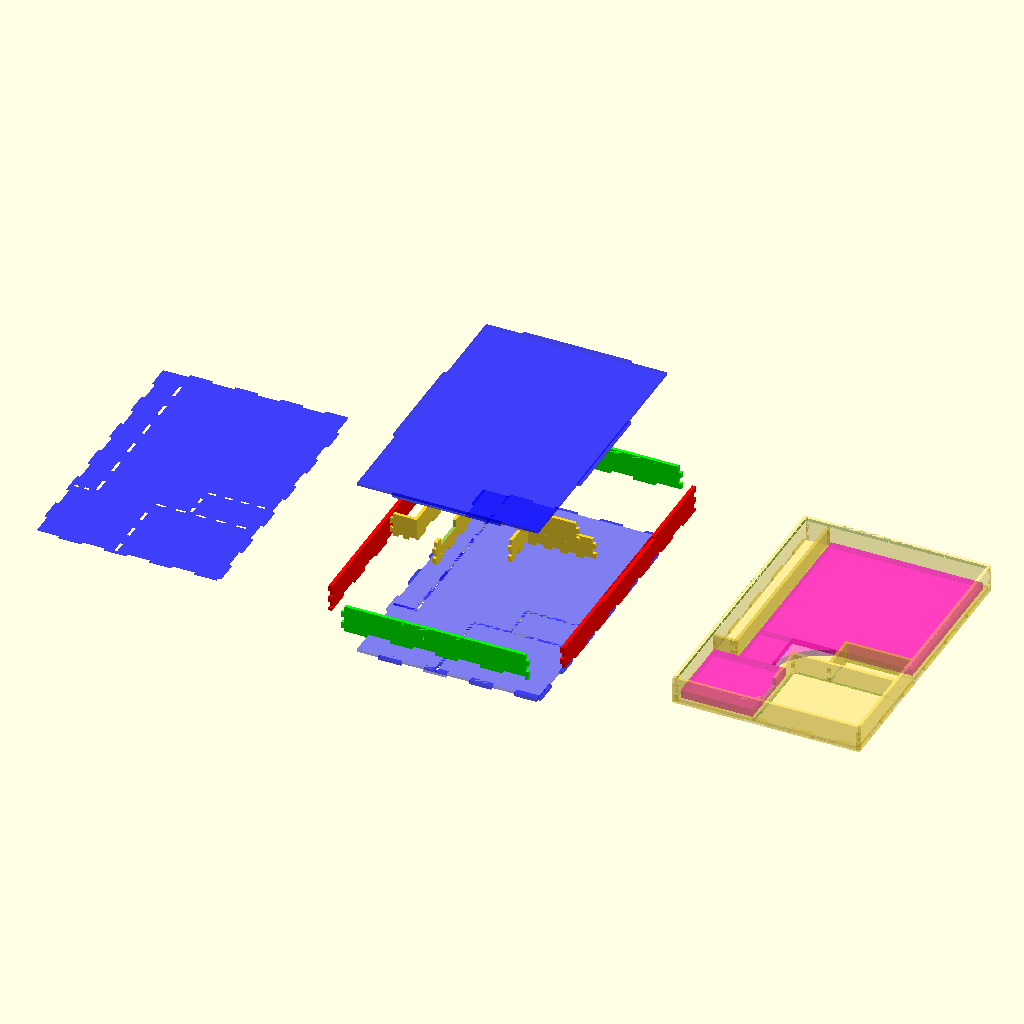
Cell 1: rendered with the file's own defaults.
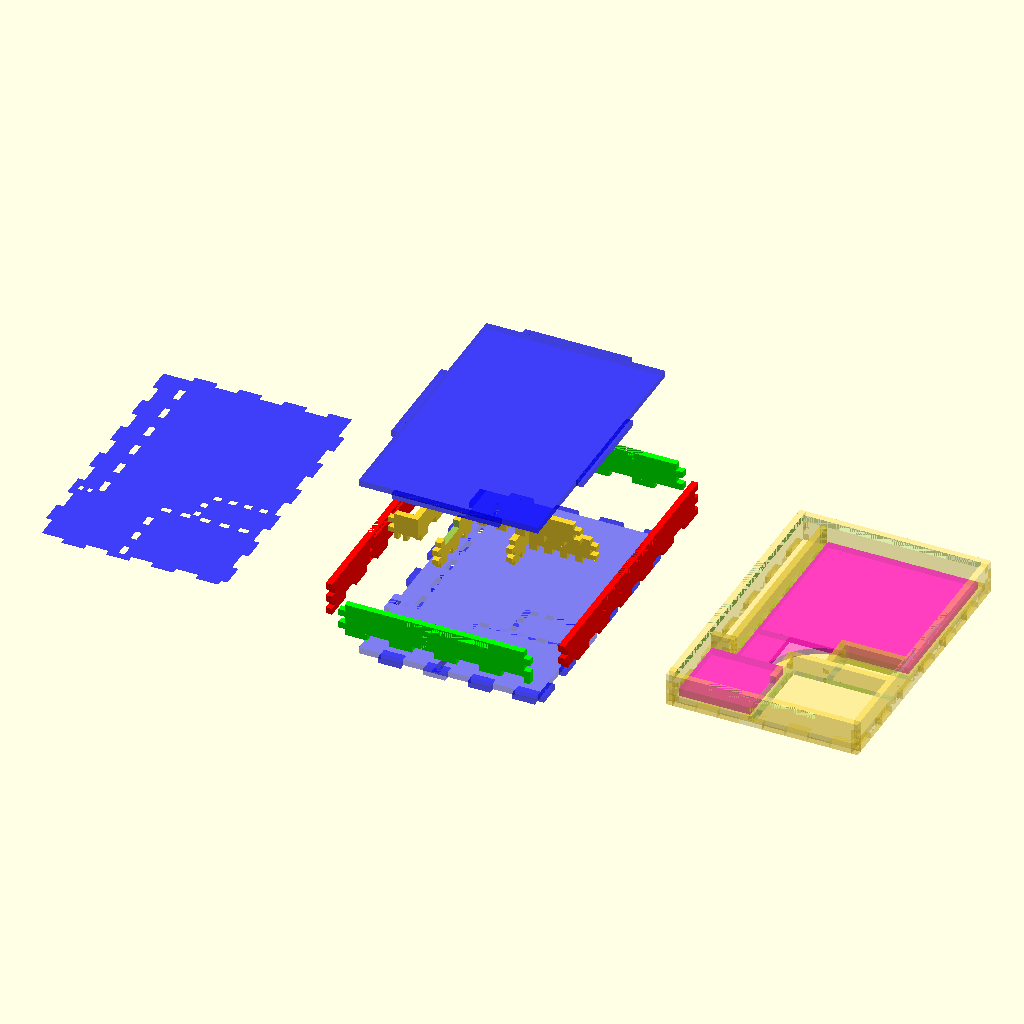
Cell 2 — thickness set to 8, the other parameters unchanged.
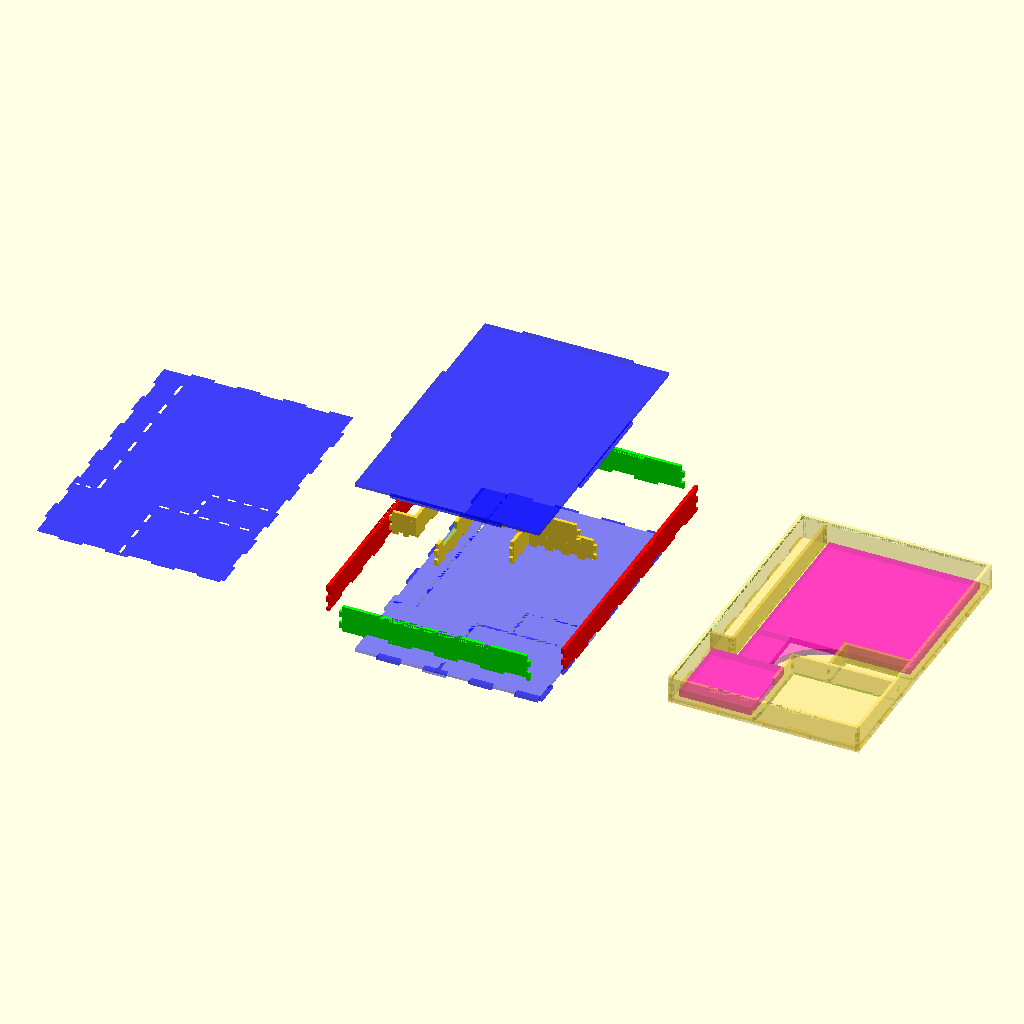
Cell 3: tol = 6 (everything else at default).
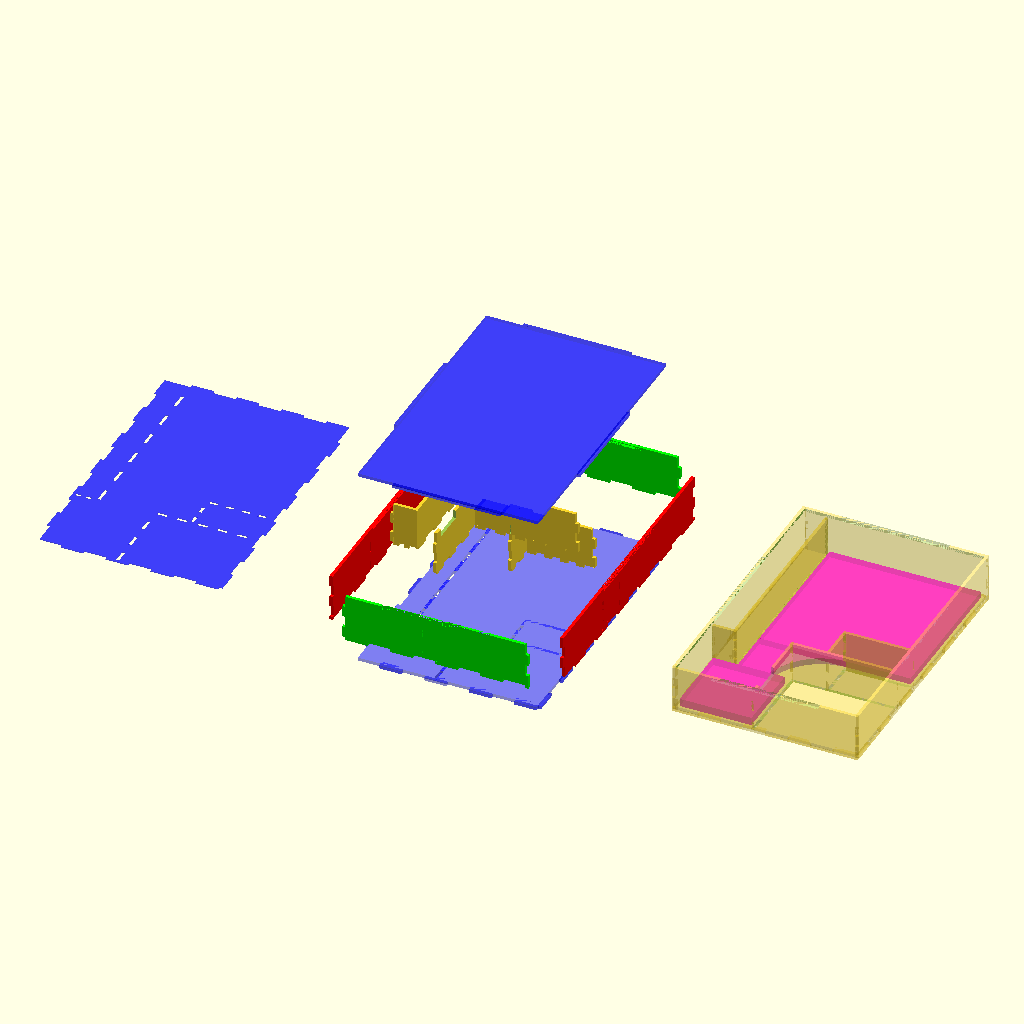
Cell 4: boxH = 52 (everything else at default).
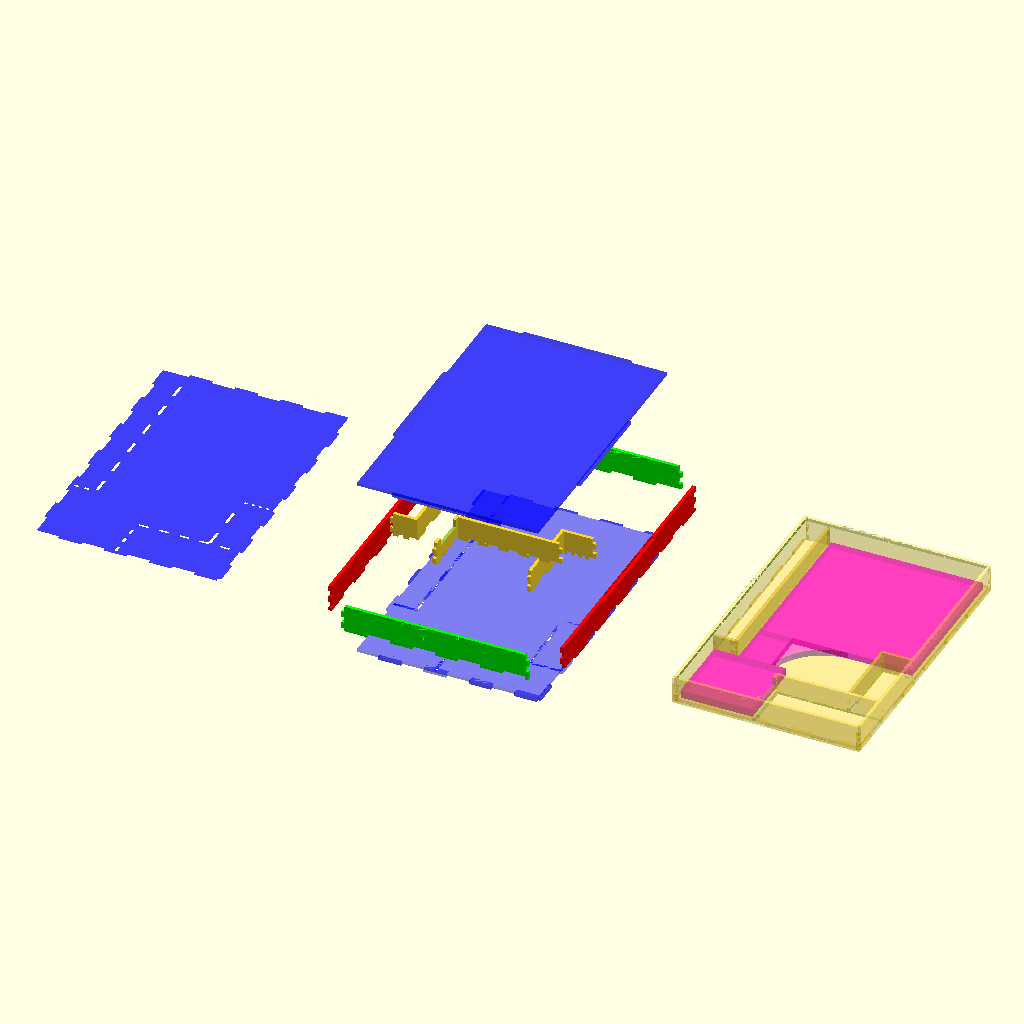
Cell 5: the same model with corner = 90.
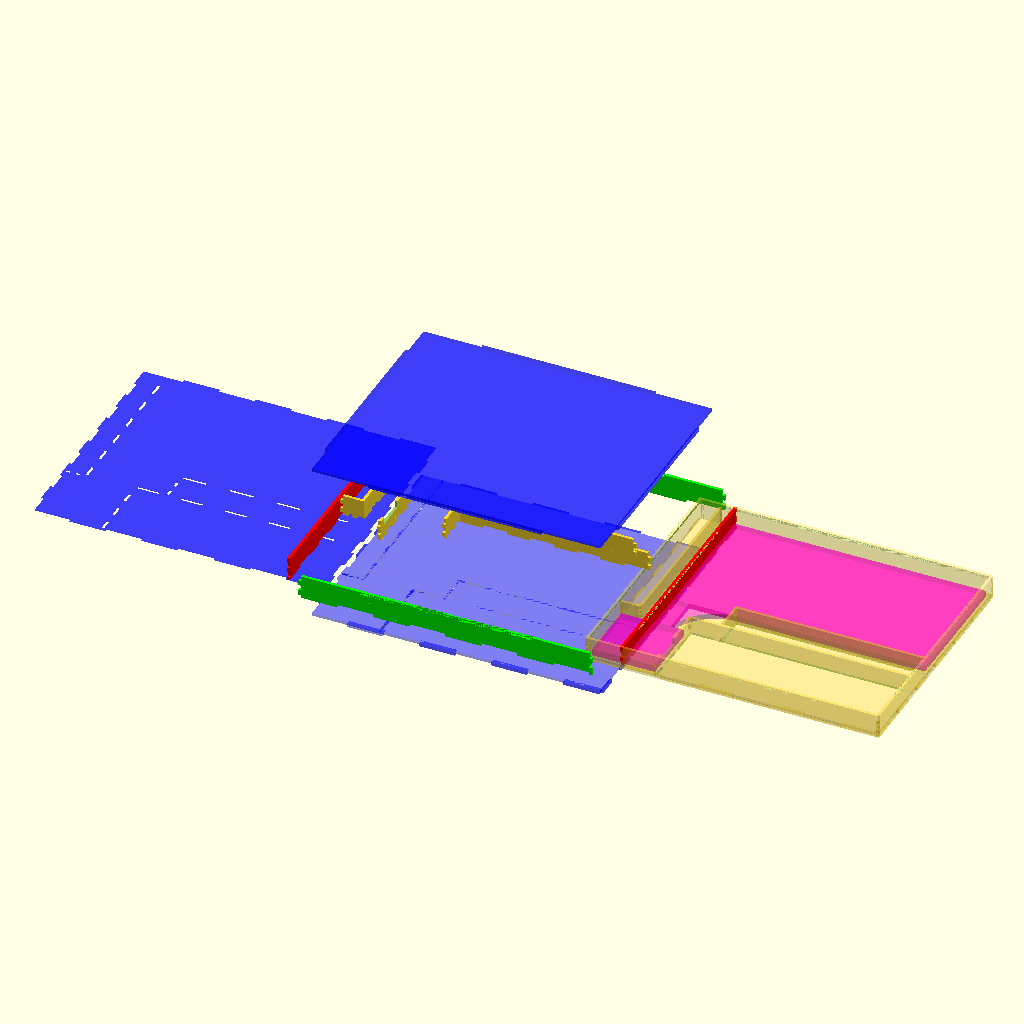
Cell 6: the same model with tspW = 380.
The same orthographic view direction (rotation 55°, 0°, 25°; colour scheme Cornfield) for every cell, with the view re-fitted per cell, so scale and position can differ between cells.
OpenSCAD source file case/transport/lasercut/transportbox.scad:
//////////////////////////////////////////////////////////////////////////////////////////
//     Material and box properties
//////////////////////////////////////////////////////////////////////////////////////////

thickness = 4;                  /* Thickness of the material */
tol = 3;                        /* Space on each side of the patch */
boxH = 26;                      /* inside height of the box */
corner = 45;                    /* How much space to give for the corner reinforcement */

// contents
tspW = 190;
tspD = 190;
tspH = 8;
flapW = 40;
flapDX = 30;
flapD = 60;

abW = 90;
abD = 80 + 10;                  /* 10 mm for cable */
abH = 10;

angleR = 70;

// resulting dimensions
boxW = tspW + flapDX + 2*tol;
boxD = tspD + flapD + abD + 2*tol;




//////////////////////////////////////////////////////////////////////////////////////////
//  Helper model of the box contents
//////////////////////////////////////////////////////////////////////////////////////////

module contents () {
     color([1,0,.7], .5) union () {
          cube([abW,abD,abH]);
          translate([flapDX,abD,0]) cube([flapW, flapD, tspH]);
          translate([flapDX, abD+flapD, 0]) cube([tspW,tspD,tspH]);
          translate([flapDX+flapW,abD+flapD-angleR,0]) difference () {
               cube([angleR,angleR,tspH]);
               translate([angleR,0,-.1])cylinder(r = angleR, h = 2*tspH);
          }
     }
}



//////////////////////////////////////////////////////////////////////////////////////////
// Define the box
//////////////////////////////////////////////////////////////////////////////////////////

include <lasercut.scad>

/* module cutoutFingersUD(x,start,n,width,height,thickness) { */
/*      union () { */
/*           children(); */
/*           fingers(UP,start,n,thickness,0,height,width,height); */
/*      } */
/* } */


module base () {
     lasercutoutSquare(
          thickness=thickness, x=boxW,y=boxD,
          finger_joints = [
               [UP,0,4],
               [DOWN,1,4],
               [LEFT,0,6],
               [RIGHT,0,6],               
               ]
          /* simple_tab_holes = [ */
          /*      [RIGHT, 0,10] */
          /*      ] */
          );
     
}


module longWall () {
     union () {
          lasercutoutSquare(
               thickness=thickness, x=boxH+thickness,y=boxD,
               finger_joints = [
                    [LEFT,1,6],
                    [UP,0,2],
                    [DOWN,1,2]
                    ]
               );
          translate([-thickness,-thickness,0]) cube([thickness,thickness,thickness]);
     }
}

module shortWall () {
     lasercutoutSquare(
          thickness=thickness, x=boxW, y=boxH+thickness,
          finger_joints = [
               [DOWN,0,4],
               [LEFT,1,2],
               [RIGHT,0,2]               
               ]
          );
}


module sep1 () {
     lasercutoutSquare(
          thickness=thickness, x=boxW - abW -corner - thickness - 2*tol, y = boxH,
          finger_joints = [
               [DOWN,0,4],
               [LEFT,0,2],
               [RIGHT,0,2]
               ]
          );
}

module sep1_ip () {
     translate([abW + corner + 2*tol + thickness,abD + flapD,thickness]) rotate([90,0,0]) sep1();
}


module sep1a () {
     lasercutoutSquare(
          thickness=thickness, x=boxW - abW - thickness - 2*tol, y = boxH,
          finger_joints = [
               [DOWN,0,5],
               [LEFT,0,2],
               [RIGHT,0,2]
               ]
          );
     
}

module sep1a_ip () {
     translate([abW + 2*tol + thickness, abD + flapD - corner,thickness]) rotate([90,0,0]) sep1a();
}


module sep2 () {     
     lasercutoutSquare(
          /* thickness=thickness, x=boxH, y=boxD - 2*tol - tspD - thickness, */
          thickness=thickness, x=boxH, y=abD+flapD-corner - thickness,
          finger_joints = [
               [DOWN,0,2],
               [UP,1,2],
               [LEFT,1,3]
               ],
          cutouts = [
               [ boxH-10, 10, 12, 40]
               ]
          );
}

module sep2_ip() {
     translate([abW + 2*tol + thickness, 0, thickness])
          rotate([0,270,0]) sep2 ();
}

module sep2a () {     
     lasercutoutSquare(
          /* thickness=thickness, x=boxH, y=boxD - 2*tol - tspD - thickness, */
          thickness=thickness, x=boxH, y=corner - thickness,
          finger_joints = [
               [DOWN,0,2],
               [UP,1,2],
               [LEFT,1,2]
               ]
          );
}

module sep2a_ip() {
     translate([abW + 2*tol + corner+ thickness, abD + flapD-corner, thickness])
          rotate([0,270,0]) sep2a ();
}

module sep1a_final_ip () {
     difference () {
          sep1a_ip();
          sep2a_ip();
     }
}

module sep3 () {
     lasercutoutSquare(
          thickness=thickness, x=boxH, y=tspD+flapD-thickness,
          finger_joints = [
               [UP,0,2],
               [DOWN,0,2],
               [LEFT,1,6]
               ]
          );
}

module sep3_ip () {
     translate([flapDX,abD+thickness+2*tol,thickness]) rotate([0,270,0]) sep3 ();
}

module sep4 () {
     lasercutoutSquare(
          thickness=thickness, x=flapDX-thickness, y=boxH,
          finger_joints = [
               [DOWN,0,2],
               [LEFT,1,2],
               [RIGHT,1,2]
               ]
          );
}

module sep4_ip() {
     translate([0,abD+2*tol+thickness,thickness]) rotate([90,0,0]) sep4 ();
}

module lid () {
     tabW = .6* boxW;
     lasercutoutSquare(
          thickness=thickness, x=boxW, y = boxD,
          simple_tabs = [
               [ UP, boxW/2, boxD, tabW ],
               [ DOWN, boxW/2, 0, tabW ],
               [ LEFT, 0,boxD/2, tabW ],
               [ RIGHT, boxW, boxD/2, tabW ]
               ]
          );
}

module base_final () {     
     difference () {
          base();
          sep1_ip();
          sep1a_ip();
          sep2_ip();
          sep2a_ip();
          sep3_ip();
          sep4_ip();
     }
}

module lid_ip () { translate([0,0,boxH+thickness]) lid(); }
module longWall1_ip () { translate([0,0,thickness]) rotate([0,270,0]) longWall(); }
module longWall2_ip () { translate([boxW,boxD,thickness]) rotate([0,270,180]) longWall(); }
module shortWall1_ip () { translate([0,0,thickness]) rotate([90,0,0]) union () { shortWall(); translate([boxW,-thickness]) cube([thickness,thickness,thickness]); } }
module shortWall2_ip () { translate([0,boxD+thickness,thickness]) rotate([90,0,0]) union () { shortWall(); translate([-thickness,-thickness]) cube([thickness,thickness,thickness]); } }

module longWall1_final_ip () {
     difference () {
          longWall1_ip ();
          sep4_ip();
          lid_ip();
     }
}

module longWall2_final_ip () {
     difference () {
          longWall2_ip ();
          sep1_ip();
          sep1a_final_ip();
          lid_ip();
     }
}

module shortWall1_final_ip () {
     difference () {
          shortWall1_ip();
          sep2_ip();
          lid_ip();
     }
}

module shortWall2_final_ip () {
     difference () {
          shortWall2_ip();
          sep3_ip();
          lid_ip();
     }
}

module built () {
     base_final();
     longWall1_final_ip();
     longWall2_final_ip();
     shortWall1_final_ip();
     shortWall2_final_ip();
     sep1_ip();
     sep1a_final_ip();
     sep2_ip ();
     sep2a_ip();
     sep3_ip();
     sep4_ip();
}

module filled () {
     translate([tol,tol,thickness]) contents();
     built ();
}


module exploded () {
     color([0,0,1], .5) translate([0,0,-50]) base_final();
     color([0,0,1], .5) translate([0,0,150]) lid_ip();
     color([1,0,0]) translate([-30,0,0]) longWall1_final_ip();
     color([1,0,0]) translate([30,0,0]) longWall2_final_ip();
     color([0,1,0]) translate([0,-30,0]) shortWall1_final_ip();
     color([0,1,0]) translate([0,30,0]) shortWall2_final_ip();

     translate([0,0,50]) sep1_ip();
     translate([0,0,100]) sep1a_final_ip();
     translate([0,0,100]) sep2_ip ();
     translate([0,0,50]) sep2a_ip ();
     translate([0,0,50]) sep3_ip();
     translate([0,0,50]) sep4_ip();

}

module shift(x,y=0) { translate([x,y,0]) children(); }
module rot(a) { rotate([0,0,a]) children(); }
module proj () { color([0,0,1], .5) projection () children(); }

module cutmodel (element) {
     color([0,0,1], .5) projection ()  {
          if (element == undef || element == 0) { shift(0,0) base_final();}
          if (element == undef || element == 1) { shift(0,0) lid();}
          if (element == undef || element == 2) { shift(0,0) rotate([0,90,0]) longWall1_final_ip(); }
          if (element == undef || element == 3) { shift(0,0) rotate([0,90,0]) longWall2_final_ip(); }
          if (element == undef || element == 4) { shift(0,0) rotate([90,0,90]) shortWall1_final_ip(); }
          if (element == undef || element == 5) { shift(0,0) rotate([90,0,90]) shortWall2_final_ip(); }
          if (element == undef || element == 6) { shift(0,0) rot(90) sep1();}
          if (element == undef || element == 7) { shift(0,0) sep2();}
          if (element == undef || element == 8) { shift(0,0) sep3();}
          if (element == undef || element == 9) { shift(0,0) sep4();}
          if (element == undef || element == 10) { shift(0,0) rotate([90,0,0]) sep1a_final_ip();}
          if (element == undef || element == 11) { shift(0,0) sep2a ();}
     }

}


shift(-300) cutmodel(0); 
shift(100) exploded ();
shift(500) color(alpha=.4) filled ();
Parameter table extracted from the source (name, type, default, range or options):
thickness: number, default 4
tol: number, default 3
boxH: number, default 26
corner: number, default 45
tspW: number, default 190
tspD: number, default 190
tspH: number, default 8
flapW: number, default 40
flapDX: number, default 30
flapD: number, default 60
abW: number, default 90
abH: number, default 10
angleR: number, default 70
